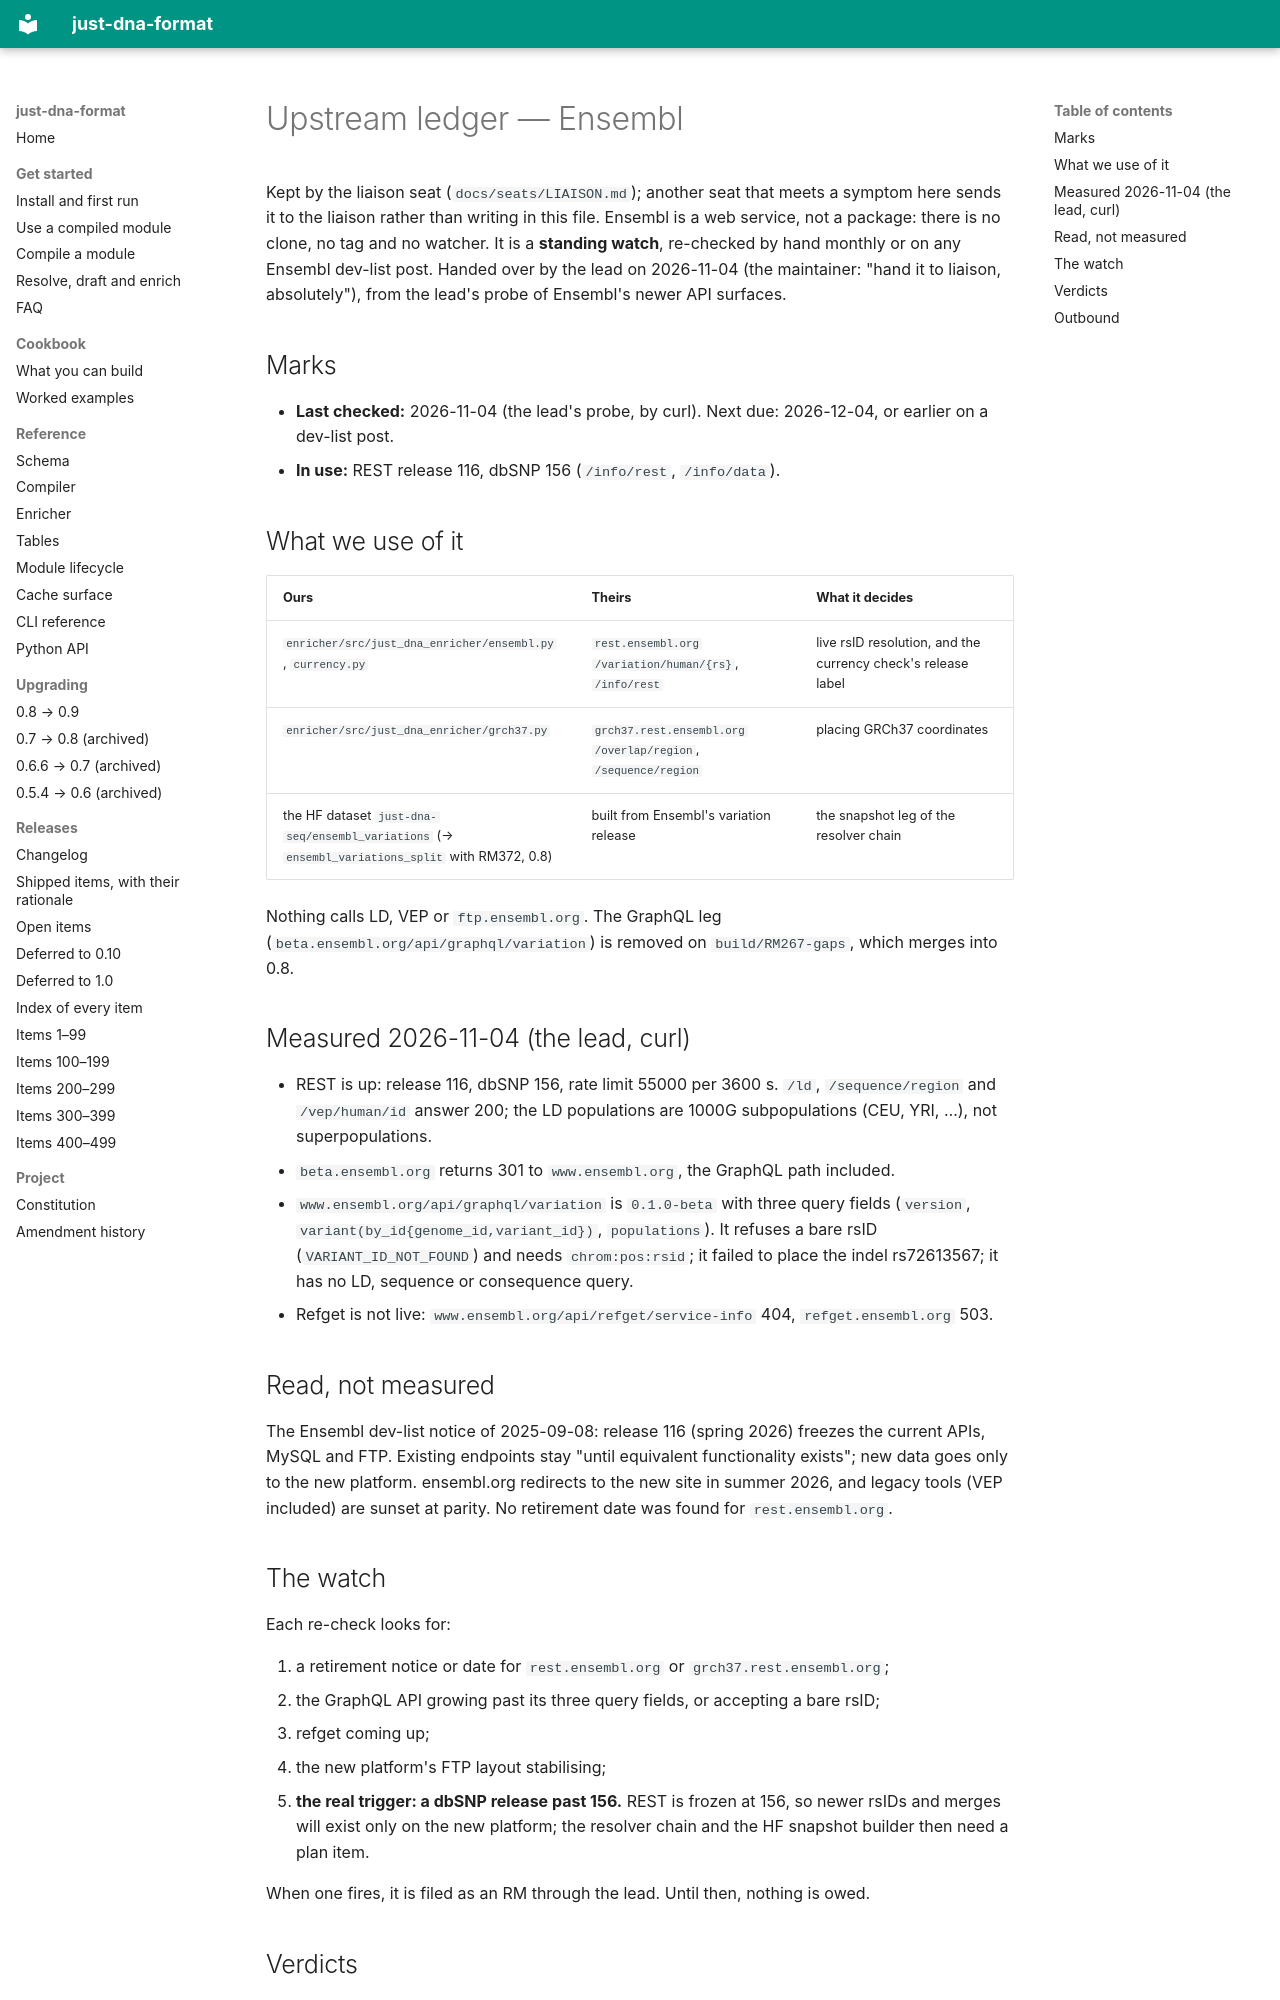

repository: dna-seq/just-dna-compiler · page: UPSTREAM_ENSEMBL/index.html · generator: mkdocs

# Upstream ledger — Ensembl

Kept by the liaison seat (`docs/seats/LIAISON.md`); another seat that meets a symptom here sends it to the
liaison rather than writing in this file. Ensembl is a web service, not a package: there is no clone, no tag and
no watcher. It is a **standing watch**, re-checked by hand monthly or on any Ensembl dev-list post. Handed over by
the lead on 2026-11-04 (the maintainer: "hand it to liaison, absolutely"), from the lead's probe of Ensembl's newer
API surfaces.

## Marks

- **Last checked:** 2026-11-04 (the lead's probe, by curl). Next due: 2026-12-04, or earlier on a dev-list post.
- **In use:** REST release 116, dbSNP 156 (`/info/rest`, `/info/data`).

## What we use of it

| Ours | Theirs | What it decides |
| --- | --- | --- |
| `enricher/src/just_dna_enricher/ensembl.py`, `currency.py` | `rest.ensembl.org` `/variation/human/{rs}`, `/info/rest` | live rsID resolution, and the currency check's release label |
| `enricher/src/just_dna_enricher/grch37.py` | `grch37.rest.ensembl.org` `/overlap/region`, `/sequence/region` | placing GRCh37 coordinates |
| the HF dataset `just-dna-seq/ensembl_variations` (→ `ensembl_variations_split` with RM372, 0.8) | built from Ensembl's variation release | the snapshot leg of the resolver chain |

Nothing calls LD, VEP or `ftp.ensembl.org`. The GraphQL leg (`beta.ensembl.org/api/graphql/variation`) is removed on
`build/RM267-gaps`, which merges into 0.8.

## Measured 2026-11-04 (the lead, curl)

- REST is up: release 116, dbSNP 156, rate limit 55000 per 3600 s. `/ld`, `/sequence/region` and `/vep/human/id`
  answer 200; the LD populations are 1000G subpopulations (CEU, YRI, …), not superpopulations.
- `beta.ensembl.org` returns 301 to `www.ensembl.org`, the GraphQL path included.
- `www.ensembl.org/api/graphql/variation` is `0.1.0-beta` with three query fields (`version`,
  `variant(by_id{genome_id,variant_id})`, `populations`). It refuses a bare rsID (`VARIANT_ID_NOT_FOUND`) and needs
  `chrom:pos:rsid`; it failed to place the indel rs72613567; it has no LD, sequence or consequence query.
- Refget is not live: `www.ensembl.org/api/refget/service-info` 404, `refget.ensembl.org` 503.

## Read, not measured

The Ensembl dev-list notice of 2025-09-08: release 116 (spring 2026) freezes the current APIs, MySQL and FTP.
Existing endpoints stay "until equivalent functionality exists"; new data goes only to the new platform.
ensembl.org redirects to the new site in summer 2026, and legacy tools (VEP included) are sunset at parity. No
retirement date was found for `rest.ensembl.org`.
